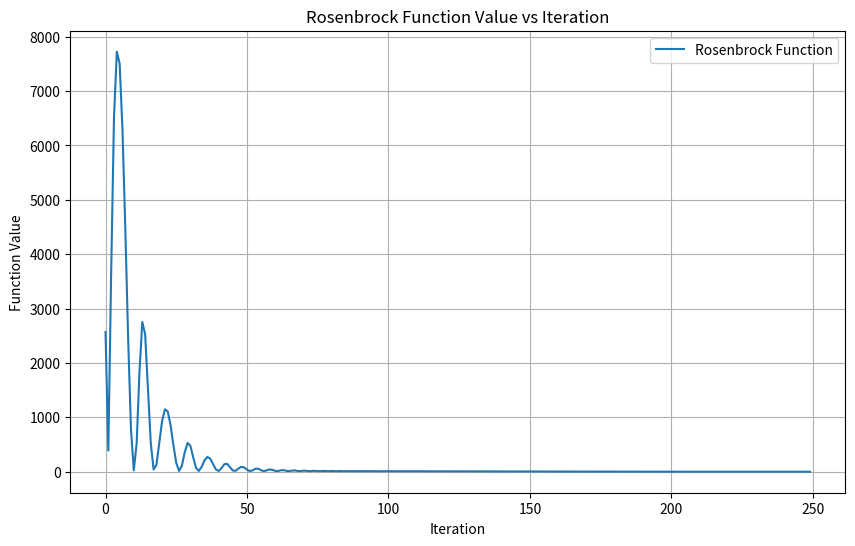
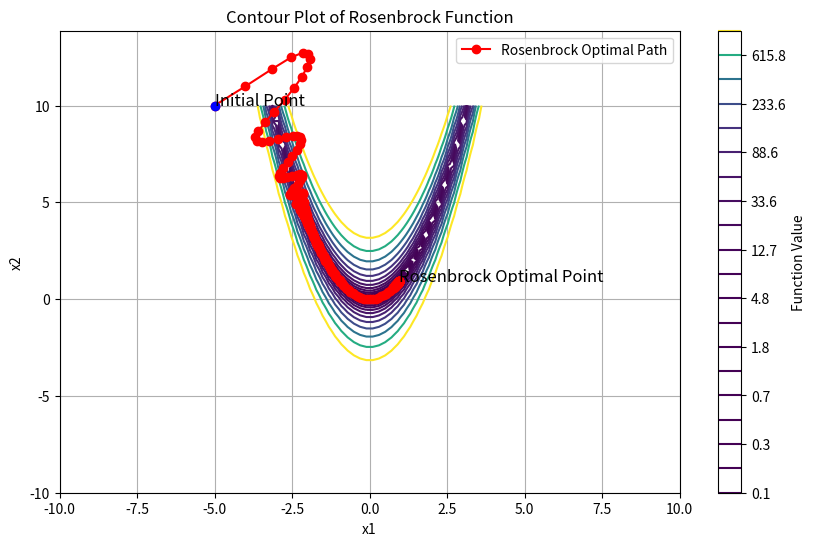

Reproduce these figures in Python, in order.
import numpy as np
import matplotlib.pyplot as plt

# Rosenbrock Function
def rosenbrock(x, a=1, b=100):
    x1, x2 = x
    return (a - x1)**2 + b * (x2 - x1**2)**2

# Gradient Functions for Rosenbrock
def rosenbrock_gradient(x, a=1, b=100):
    x1, x2 = x
    grad_x1 = -2 * (a - x1) - 4 * b * x1 * (x2 - x1**2)
    grad_x2 = 2 * b * (x2 - x1**2)
    return np.array([grad_x1, grad_x2])

# ADAM Optimization Function with max and min learning rates
def adam_optimization(gradient_func, function, initial_point, max_learning_rate=0.999, min_learning_rate=0.001, beta1=0.89, beta2=0.895, epsilon=1e-8, max_iter=250, tol=1e-8):
    m = np.zeros_like(initial_point)
    v = np.zeros_like(initial_point)
    t = 0
    point = initial_point
    history = []
    variable_history = [initial_point]

    while t < max_iter:
        t += 1
        gradient = gradient_func(point)
        m = beta1 * m + (1 - beta1) * gradient
        v = beta2 * v + (1 - beta2) * (gradient ** 2)
        m_hat = m / (1 - beta1 ** t)
        v_hat = v / (1 - beta2 ** t)
        
        # Linearly decaying learning rate
        learning_rate = max_learning_rate - (max_learning_rate - min_learning_rate) * (t / max_iter)
        
        update = learning_rate * m_hat / (np.sqrt(v_hat) + epsilon)
        
        new_point = point - update
        function_value = function(new_point)
        
        if np.linalg.norm(update) < tol:
            print("Optimization converged after", t, "iterations.")
            break
        
        point = new_point
        history.append(function_value)  # Save function value
        variable_history.append(point)
        
    return point, np.array(history), np.array(variable_history)

# Initial point for Rosenbrock
initial_point_rosenbrock = np.array([-5, 10])

# Run ADAM optimization for Rosenbrock Function
optimal_point_rosenbrock, history_rosenbrock, variable_history_rosenbrock = adam_optimization(rosenbrock_gradient, rosenbrock, initial_point_rosenbrock)

# Visualize function value changes over iterations - Rosenbrock Function
plt.figure(figsize=(10, 6))
plt.plot(history_rosenbrock, label='Rosenbrock Function')
plt.xlabel('Iteration')
plt.ylabel('Function Value')
plt.title('Rosenbrock Function Value vs Iteration')
plt.legend()
plt.grid(True)
plt.show()

# Visualize the contour plot of Rosenbrock function with optimal path
x1 = np.linspace(-10, 10, 100)
x2 = np.linspace(-10, 10, 100)
X1, X2 = np.meshgrid(x1, x2)

plt.figure(figsize=(10, 6))
plt.contour(X1, X2, rosenbrock([X1, X2]), levels=np.logspace(-1, 3, 20))
plt.plot(variable_history_rosenbrock[:, 0], variable_history_rosenbrock[:, 1], marker='o', color='red', label='Rosenbrock Optimal Path')
plt.plot(initial_point_rosenbrock[0], initial_point_rosenbrock[1], 'bo')  # Initial point
plt.plot(optimal_point_rosenbrock[0], optimal_point_rosenbrock[1], 'ro')  # Optimal point - Rosenbrock
plt.text(initial_point_rosenbrock[0], initial_point_rosenbrock[1], 'Initial Point', fontsize=12)
plt.text(optimal_point_rosenbrock[0], optimal_point_rosenbrock[1], 'Rosenbrock Optimal Point', fontsize=12)

plt.title('Contour Plot of Rosenbrock Function')
plt.xlabel('x1')
plt.ylabel('x2')
plt.colorbar(label='Function Value')
plt.legend()
plt.grid(True)
plt.show()

# Print optimization summary
print("Number of iterations:", len(history_rosenbrock))
print("Rosenbrock Optimal Point:", optimal_point_rosenbrock)
print("Function Value at Rosenbrock Optimal Point:", rosenbrock(optimal_point_rosenbrock))
